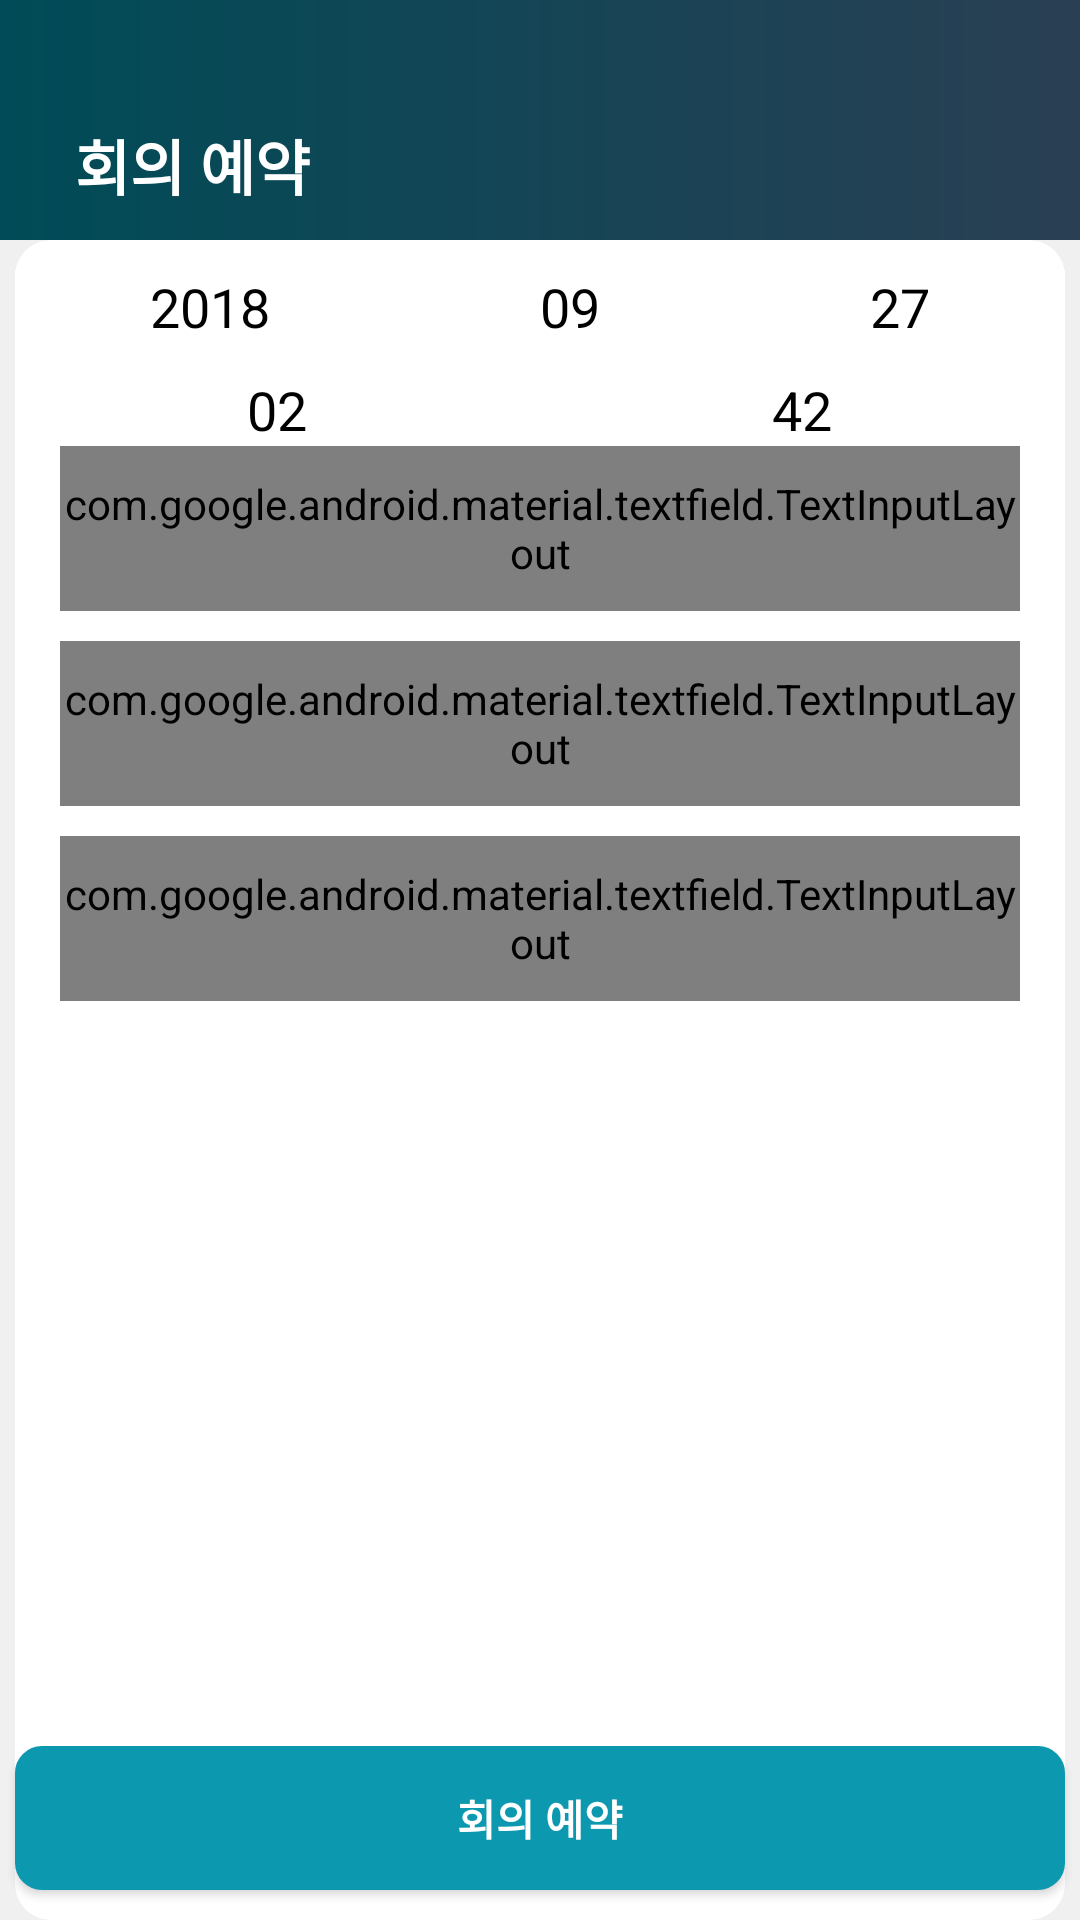

The Android layout XML behind this screen, and the referenced resources:
<!-- AndroidManifest.xml: application theme AppTheme.NoActionBar -->
<!-- res/layout/reservation_conference.xml -->
<?xml version="1.0" encoding="utf-8"?>
<LinearLayout xmlns:android="http://schemas.android.com/apk/res/android"
    xmlns:app="http://schemas.android.com/apk/res-auto"
    android:layout_width="match_parent"
    android:layout_height="match_parent"
    android:background="#f0f0f0"
    android:orientation="vertical"
    android:theme="@style/SongCheckTheme"
    >
    <LinearLayout
        android:layout_width="match_parent"
        android:layout_height="80dp"
        android:background="@drawable/gradient_main"
        android:orientation="vertical"
        android:gravity="bottom"
        >

        <LinearLayout
            android:layout_width="350dp"
            android:layout_height="50dp"
            android:background="@drawable/layout_shape"
            android:layout_gravity="center_horizontal"
            android:gravity="center_vertical"

            >
            <TextView
                android:layout_width="wrap_content"
                android:layout_height="wrap_content"
                android:text="회의 예약"
                android:layout_marginStart="20dp"
                android:textSize="20dp"
                android:textColor="#ffffff"
                android:textStyle="bold"
                />
        </LinearLayout>

    </LinearLayout>
<RelativeLayout
    android:layout_width="match_parent"
    android:layout_height="match_parent"
    android:gravity="center_horizontal"
    >
    <LinearLayout
        android:layout_width="350dp"
        android:layout_height="match_parent"
        android:orientation="vertical"
        android:background="@drawable/layout_shape2"
        android:layout_gravity="center_horizontal"
        >
        <LinearLayout
            android:layout_width="match_parent"
            android:layout_height="wrap_content"
            android:orientation="horizontal"
            android:onClick="onClick"

            android:id="@+id/reservation_Date"
            android:layout_marginTop="10dp"
            >

            <TextView
                android:id="@+id/reservation_year"
                android:layout_width="wrap_content"
                android:layout_height="match_parent"
                android:layout_weight="1"
                android:background="#ffffff"
                android:gravity="center"
                android:onClick="onClick"
                android:text="2018"
                android:textColor="#000000"
                android:textSize="18dp"

                />

            <TextView
                android:layout_width="wrap_content"
                android:layout_height="wrap_content"
                android:text="09"
                android:layout_weight="1"
                android:gravity="center"
                android:textSize="18dp"
                android:background="#ffffff"
                android:textColor="#000000"
                android:id="@+id/reservation_month"
                android:onClick="onClick"

                />

            <TextView
                android:layout_width="wrap_content"
                android:layout_height="wrap_content"
                android:text="27"
                android:layout_weight="1"
                android:textSize="18dp"
                android:gravity="center"
                android:background="#ffffff"
                android:textColor="#000000"
                android:id="@+id/reservation_day"
                android:onClick="onClick"

                />

        </LinearLayout>
        <LinearLayout
            android:id="@+id/reservation_Time"
            android:layout_width="match_parent"
            android:layout_height="wrap_content"
            android:onClick="onClick"
            android:clickable="true"
            android:orientation="horizontal"
            android:paddingTop="10dp">


            <TextView
                android:id="@+id/reservation_hour"
                android:layout_width="wrap_content"
                android:layout_height="wrap_content"
                android:layout_weight="1"
                android:background="#ffffff"
                android:gravity="center"
                android:text="02"
                android:textSize="18dp"
                android:textColor="#000000"
                android:onClick="onClick"
                android:clickable="true"/>

            <TextView
                android:id="@+id/reservation_minute"
                android:layout_width="wrap_content"
                android:layout_height="wrap_content"
                android:layout_weight="1"
                android:background="#ffffff"
                android:gravity="center"
                android:text="42"
                android:textSize="18dp"
                android:textColor="#000000"
                android:onClick="onClick"
                android:clickable="true"/>


        </LinearLayout>
        <com.google.android.material.textfield.TextInputLayout
            android:layout_width="match_parent"
            android:layout_height="55dp"
            style="@style/SongTextInput"
            app:boxStrokeColor="#43d2e8"
            android:layout_marginStart="15dp"
            android:layout_marginEnd="15dp"
            android:id="@+id/text_input_layout1"
            app:hintTextAppearance="@style/myHintStyle"
            >
            <com.google.android.material.textfield.TextInputEditText
                android:layout_width="match_parent"
                android:layout_height="wrap_content"
                android:hint="subject"
                android:id="@+id/reservation_mname"
                android:inputType="text"
                style="@style/SongTextInput"
                android:textSize="15dp"
                />
        </com.google.android.material.textfield.TextInputLayout>

        <com.google.android.material.textfield.TextInputLayout
            android:layout_width="match_parent"
            android:layout_height="55dp"
            android:layout_marginTop="10dp"
            android:id="@+id/text_input_layout2"
            style="@style/SongTextInput"
            app:boxStrokeColor="#43d2e8"
            android:layout_marginStart="15dp"
            android:layout_marginEnd="15dp"
            app:hintTextAppearance="@style/myHintStyle"

            >
            <com.google.android.material.textfield.TextInputEditText
                android:id="@+id/reservation_where"
                android:layout_width="match_parent"
                android:layout_height="wrap_content"
                android:hint="room"
                style="@style/SongTextInput"
                android:textSize="15dp"
                android:inputType="text" />
        </com.google.android.material.textfield.TextInputLayout>
        <com.google.android.material.textfield.TextInputLayout
            android:layout_width="match_parent"
            android:layout_height="55dp"
            android:layout_marginTop="10dp"
            style="@style/SongTextInput"
            app:boxStrokeColor="#43d2e8"
            android:layout_marginStart="15dp"
            android:layout_marginEnd="15dp"
            app:hintTextAppearance="@style/myHintStyle"

            >
            <com.google.android.material.textfield.TextInputEditText
                android:id="@+id/reservation_memo"
                android:layout_width="match_parent"
                android:layout_height="wrap_content"
                android:hint="memo"
                style="@style/SongTextInput"
                android:textSize="15dp"
                android:inputType="text" />
        </com.google.android.material.textfield.TextInputLayout>

        <RelativeLayout
            android:layout_width="match_parent"
            android:layout_height="match_parent"
            android:layout_marginStart="15dp"
            android:layout_marginEnd="15dp"
            >
            <ScrollView
                android:layout_width="match_parent"
                android:layout_height="200dp"
                android:fillViewport="true"
                android:id="@+id/scroll"
                >
                <ListView
                    android:layout_width="match_parent"
                    android:layout_height="wrap_content"
                    android:id="@+id/reservation_mem_list"
                    android:choiceMode="multipleChoice"
                    >
                </ListView>
            </ScrollView>
        </RelativeLayout>
    </LinearLayout>

    <Button
        android:layout_width="350dp"
        android:layout_height="wrap_content"
        android:background="@drawable/button_shape"
        android:text="회의 예약"
        android:layout_gravity="center_horizontal"
        android:id="@+id/reservation"
        android:textColor="#ffffff"
        android:textStyle="bold"
        android:layout_alignParentBottom="true"
        android:layout_marginBottom="10dp"
        />
</RelativeLayout>
</LinearLayout>
<!-- resources referenced by this layout -->
<resources>
  <!-- drawable button_shape (drawable) -->
  <?xml version="1.0" encoding="utf-8"?>
  <shape xmlns:android="http://schemas.android.com/apk/res/android"
      android:shape="rectangle" android:padding="10dp">
      <solid android:color="#0c99af"/>
      <corners
          android:bottomRightRadius="8dp"
          android:bottomLeftRadius="8dp"
          android:topLeftRadius="8dp"
          android:topRightRadius="8dp"/>
      <stroke android:width="2dp"
          android:color="#0c99af"
          />
  </shape>
  <!-- drawable gradient_main (drawable) -->
  <?xml version="1.0" encoding="utf-8"?>
  <layer-list xmlns:android="http://schemas.android.com/apk/res/android">
  
  <item android:id="@android:id/background">
      <shape>
          <gradient
              android:endColor="#2a3f54"
              android:startColor="#004b57"
              />
  
      </shape>
  </item>
  
  </layer-list>
  <!-- drawable layout_shape2 (drawable) -->
  <?xml version="1.0" encoding="utf-8"?>
  <shape xmlns:android="http://schemas.android.com/apk/res/android"
      android:shape="rectangle" android:padding="10dp">
      <solid android:color="#ffffff"/>
      <corners
          android:bottomRightRadius="12dp"
          android:bottomLeftRadius="12dp"
          android:topLeftRadius="12dp"
          android:topRightRadius="12dp"/>
  
  </shape>
  <style name="SongCheckTheme" parent="SongNoActionBar">
          <item name="colorAccent">#7DE2FC</item>
      </style>
  <style name="SongTextInput" parent="Widget.MaterialComponents.TextInputLayout.OutlinedBox">
      <item name="boxStrokeColor">#7de2fc</item>
      <item name="boxStrokeWidth">2dp</item>
  </style>
  <style name="myHintStyle" parent="TextAppearance.AppCompat">
          <item name="android:textColorHint">#797979</item>
      </style>
  <style name="AppTheme.NoActionBar">
          <item name="windowActionBar">false</item>
          <item name="windowNoTitle">true</item>
  
      </style>
  <style name="SongNoActionBar" parent="Theme.AppCompat.Light.NoActionBar">
          <item name="android:statusBarColor">@color/statuscolor</item>
          <item name="colorAccent">?android:attr/colorPrimary</item>
          <item name="android:actionOverflowButtonStyle">@style/AppTheme.OverFlow</item>
  
      </style>
  <color name="statuscolor">#e0e0e0</color>
  <style name="AppTheme.OverFlow" parent="Widget.AppCompat.ActionButton.Overflow">
      <item name="android:tint">#ffffff</item>
      </style>
</resources>
